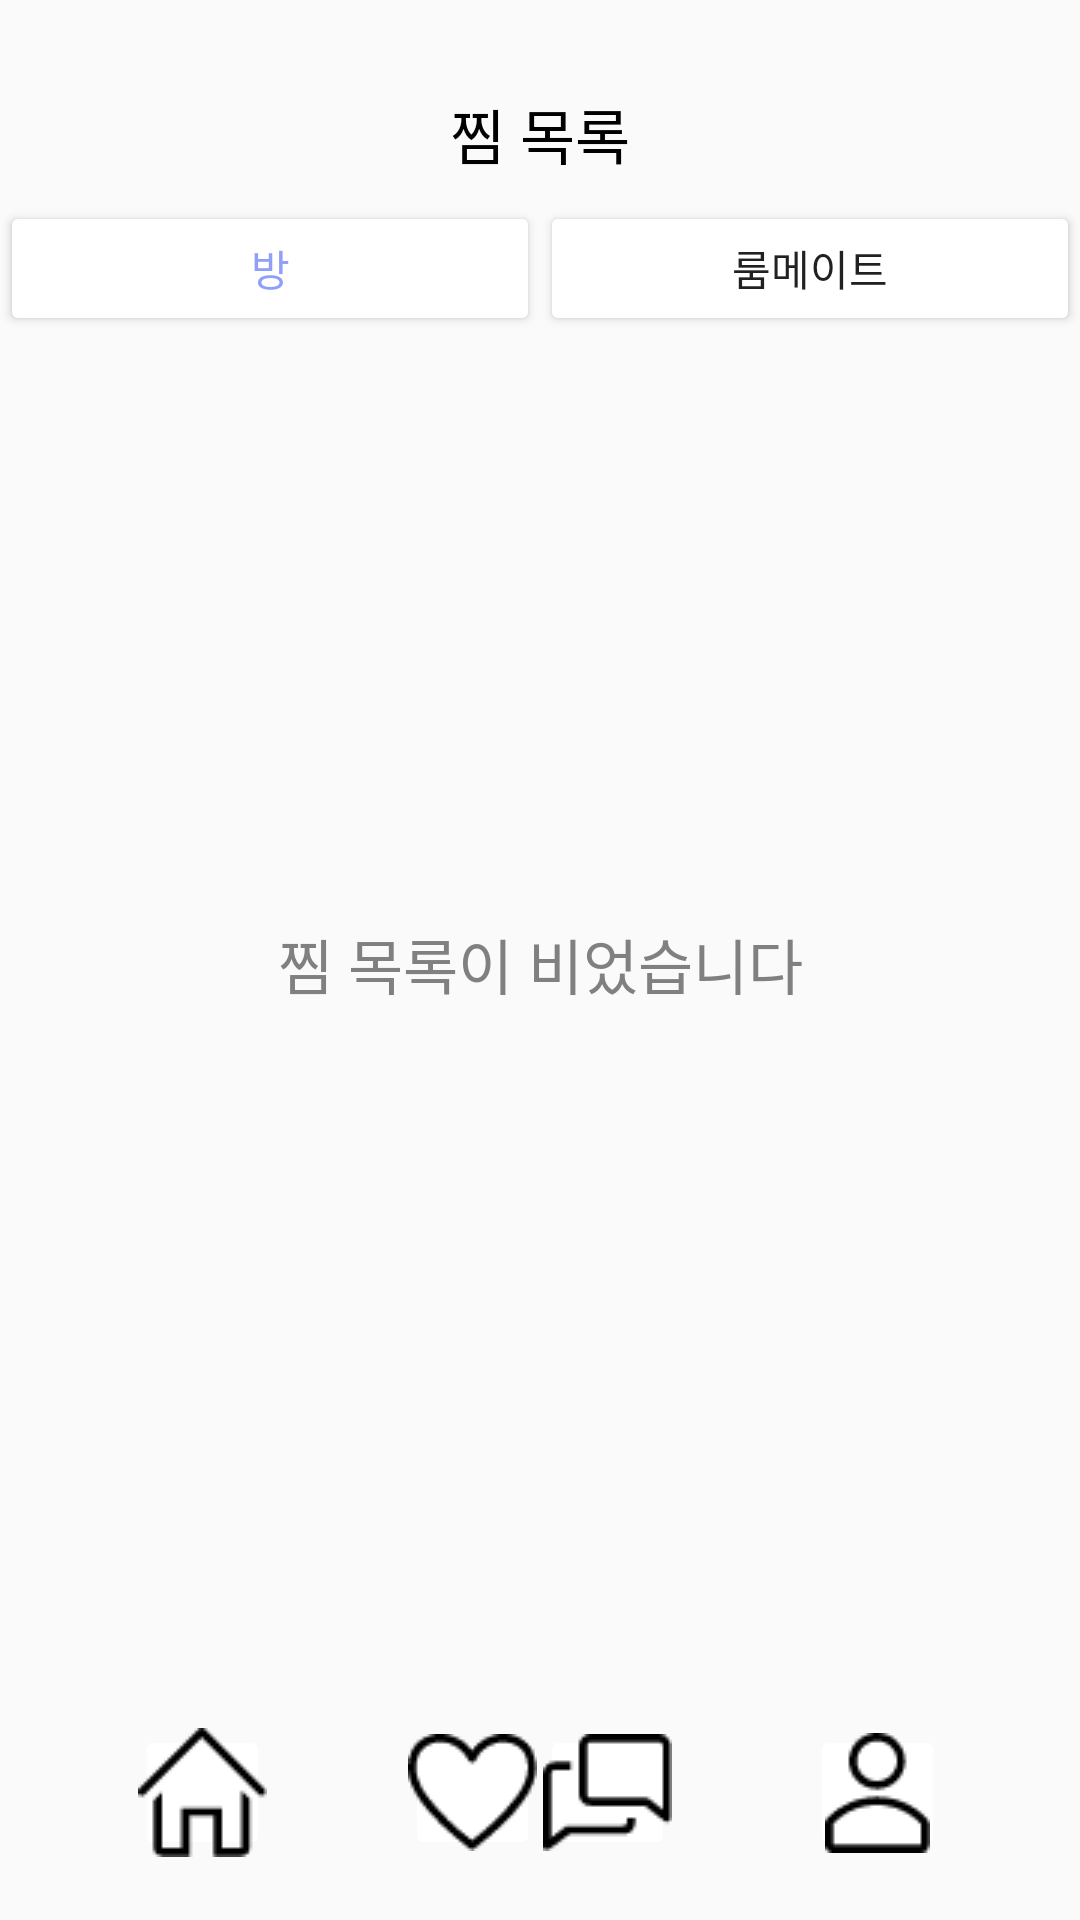

This screen was rendered from an Android layout file. Write that file and the resources it references.
<!-- AndroidManifest.xml: application theme Theme.Register -->
<!-- res/layout/activity_interest_list.xml -->
<?xml version="1.0" encoding="utf-8"?>
<androidx.constraintlayout.widget.ConstraintLayout xmlns:android="http://schemas.android.com/apk/res/android"
    xmlns:app="http://schemas.android.com/apk/res-auto"
    xmlns:tools="http://schemas.android.com/tools"
    android:layout_width="match_parent"
    android:layout_height="match_parent"
    tools:context=".Mypage.InterestList">

    <TextView
        android:id="@+id/text"
        android:text="찜 목록"
        android:gravity="center"
        android:textStyle="normal"
        android:textSize="20dp"
        android:textColor="#000000"
        android:layout_width="match_parent"
        android:layout_height="27dp"
        android:layout_marginTop="30dp"
        app:layout_constraintStart_toStartOf="parent"
        app:layout_constraintTop_toTopOf="parent"
        />

    <LinearLayout
        android:id="@+id/line"
        android:orientation="horizontal"
        android:layout_height="wrap_content"
        android:layout_width="match_parent"
        android:weightSum="2"
        android:layout_marginTop="10dp"
        app:layout_constraintTop_toBottomOf="@+id/text"
        tools:ignore="MissingConstraints">

    <Button
        android:id="@+id/roombutton"
        android:layout_width="match_parent"
        android:layout_height="45dp"
        android:layout_weight="1"
        android:textColor="#909FF8"
        android:text="방"
        android:backgroundTint="@color/white"
        app:layout_constraintTop_toBottomOf="@+id/text"
        app:layout_constraintStart_toStartOf="parent"
        />


    <Button
        android:id="@+id/roommatebutton"
        android:layout_width="match_parent"
        android:layout_height="45dp"
        android:layout_weight="1"

        android:text="룸메이트"
        android:backgroundTint="@color/white"
        app:layout_constraintTop_toBottomOf="@+id/text"
        app:layout_constraintEnd_toEndOf="parent"
        />

    </LinearLayout>

    <androidx.recyclerview.widget.RecyclerView
        android:id="@+id/myscrap_recycler_view"
        android:layout_width="match_parent"
        android:layout_height="0dp"
        android:layout_marginTop="10dp"
        android:layout_marginBottom="10dp"
        app:layoutManager="androidx.recyclerview.widget.LinearLayoutManager"
        app:layout_constraintBottom_toBottomOf="parent"
        app:layout_constraintHorizontal_bias="0.0"
        app:layout_constraintLeft_toLeftOf="parent"
        app:layout_constraintRight_toRightOf="parent"
        app:layout_constraintTop_toBottomOf="@id/line"
        app:layout_constraintVertical_bias="1.0"
        app:layout_constraintBottom_toTopOf="@+id/homebutton"
        tools:listitem="@layout/roomlist" />



    <TextView
        android:id="@+id/emptytext"
        android:text="찜 목록이 비었습니다"
        android:gravity="center"
        android:textStyle="normal"
        android:textSize="20dp"
        android:textColor="#808080"
        android:layout_width="match_parent"
        android:layout_height="27dp"
        app:layout_constraintStart_toStartOf="parent"
        app:layout_constraintTop_toTopOf="parent"
        app:layout_constraintBottom_toBottomOf="parent"
        />


    <ImageButton
        android:id="@+id/homebutton"
        android:layout_width="45dp"
        android:layout_height="45dp"
        android:layout_marginLeft="45dp"
        android:layout_marginBottom="20dp"
        android:backgroundTint="@color/white"
        android:src="@drawable/home_line2"
        app:layout_constraintBottom_toBottomOf="parent"
        app:layout_constraintStart_toStartOf="parent"
        />

    <ImageButton
        android:id="@+id/heartbutton"
        android:layout_width="45dp"
        android:layout_height="45dp"
        android:layout_marginBottom="20dp"
        android:backgroundTint="@color/white"
        android:src="@drawable/heart_line2"
        app:layout_constraintBottom_toBottomOf="parent"
        android:layout_marginLeft="45dp"
        app:layout_constraintStart_toEndOf="@+id/homebutton" />

    <ImageButton
        android:id="@+id/chatbutton"
        android:layout_width="45dp"
        android:layout_height="45dp"
        android:layout_marginBottom="20dp"
        android:backgroundTint="@color/white"
        android:src="@drawable/talk_line3"
        app:layout_constraintBottom_toBottomOf="parent"
        android:layout_marginRight="45dp"
        app:layout_constraintEnd_toStartOf="@id/profilebutton" />

    <ImageButton
        android:id="@+id/profilebutton"
        android:layout_width="45dp"
        android:layout_height="45dp"
        android:layout_marginBottom="20dp"
        android:layout_marginRight="45dp"
        android:backgroundTint="@color/white"
        android:src="@drawable/avatar_line2"
        app:layout_constraintBottom_toBottomOf="parent"
        app:layout_constraintEnd_toEndOf="parent"
        />

</androidx.constraintlayout.widget.ConstraintLayout>
<!-- res/layout/roomlist.xml (included above) -->
<?xml version="1.0" encoding="utf-8"?>
<LinearLayout xmlns:android="http://schemas.android.com/apk/res/android"
    xmlns:app="http://schemas.android.com/apk/res-auto"
    android:layout_width="match_parent"
    android:layout_height="wrap_content"
    android:layout_marginTop="15dp"
    android:layout_marginLeft="30dp"
    android:layout_marginRight="30dp"
    android:layout_marginBottom="15dp"
    >



    <ImageView
        android:layout_width="95dp"
        android:layout_height="95dp"
        android:src="@drawable/testroom2"
        />




    <LinearLayout
        android:layout_width="200dp"
        android:layout_height="wrap_content"
        android:layout_marginLeft="15dp"
        android:orientation="vertical">



        <TextView
            android:id="@+id/name"
            android:layout_width="wrap_content"
            android:layout_height="wrap_content"
            android:text="방 이름"
            android:textSize="17dp" />

        <TextView
            android:id="@+id/location"
            android:layout_width="wrap_content"
            android:layout_height="wrap_content"
            android:text="방 위치" />

        <TextView
            android:id="@+id/info"
            android:layout_width="wrap_content"
            android:layout_height="wrap_content"
            android:text="방 정보" />

        <TextView
            android:id="@+id/price"
            android:layout_width="wrap_content"
            android:layout_height="wrap_content"
            android:text="방 가격"
            android:textSize="16dp"/>


    </LinearLayout>


    <FrameLayout
        android:layout_width="match_parent"
        android:layout_height="match_parent">

        <ImageButton
            android:id="@+id/EmptyHeart"
            android:layout_width="25dp"
            android:layout_height="25dp"
            android:layout_gravity="right"
            android:src="@drawable/emptyheart" />
        <ImageButton
            android:id="@+id/Heart"
            android:layout_width="25dp"
            android:layout_height="25dp"
            android:layout_gravity="right"
            android:src="@drawable/heart" />


    </FrameLayout>


</LinearLayout>
<!-- resources referenced by this layout -->
<resources>
  <!-- drawable avatar_line2: png bitmap (drawable, 427 bytes) -->
  <!-- drawable emptyheart (drawable) -->
  <vector xmlns:android="http://schemas.android.com/apk/res/android"
      android:width="24dp"
      android:height="24dp"
      android:viewportWidth="24"
      android:viewportHeight="24">
  
      <path
          android:fillColor="#00000000"
          android:strokeColor="#909FF8"
          android:strokeWidth="0.5"
          android:pathData="M12,20.2l-0.4,-0.4C5.5,15.1 2,12.2 2,8.5C2,5.4 4.4,3 7.5,3C9.2,3 10.9,3.9 12,5.3C13.1,3.9 14.8,3 16.5,3C19.6,3 22,5.4 22,8.5C22,12.2 18.5,15.1 12.4,19.8L12,20.2Z"/>
  
  </vector>
  <!-- drawable heart (drawable) -->
  <?xml version="1.0" encoding="utf-8"?>
  <vector xmlns:android="http://schemas.android.com/apk/res/android"
      android:width="24dp"
      android:height="24dp"
      android:viewportWidth="24"
      android:viewportHeight="24">
  
      <path
          android:fillColor="#909FF8"
          android:pathData="M12,20.2l-0.4,-0.4C5.5,15.1 2,12.2 2,8.5C2,5.4 4.4,3 7.5,3C9.2,3 10.9,3.9 12,5.3C13.1,3.9 14.8,3 16.5,3C19.6,3 22,5.4 22,8.5C22,12.2 18.5,15.1 12.4,19.8L12,20.2Z"/>
  
  </vector>
  <!-- drawable heart_line2: png bitmap (drawable, 480 bytes) -->
  <!-- drawable home_line2: png bitmap (drawable, 333 bytes) -->
  <!-- drawable talk_line3: png bitmap (drawable, 329 bytes) -->
  <style name="Theme.Register" parent="Theme.AppCompat.Light">
          <item name="windowNoTitle">true</item>
          
          <item name="colorPrimary">@color/purple_500</item>
          <item name="colorPrimaryVariant">@color/purple_700</item>
          <item name="colorOnPrimary">@color/white</item>
          
          <item name="colorSecondary">@color/teal_200</item>
          <item name="colorSecondaryVariant">@color/teal_700</item>
          <item name="colorOnSecondary">@color/black</item>
          
          <item name="android:statusBarColor">?attr/colorPrimaryVariant</item>
          
      </style>
  <!-- not gathered from this repository: default colours our renderer supplied (Android Studio template values) -->
  <color name="purple_500">#FF6200EE</color>
  <color name="purple_700">#FF3700B3</color>
  <color name="teal_200">#FF03DAC5</color>
  <color name="teal_700">#FF018786</color>
  <color name="black">#FF000000</color>
  <color name="white">#FFFFFFFF</color>
</resources>
